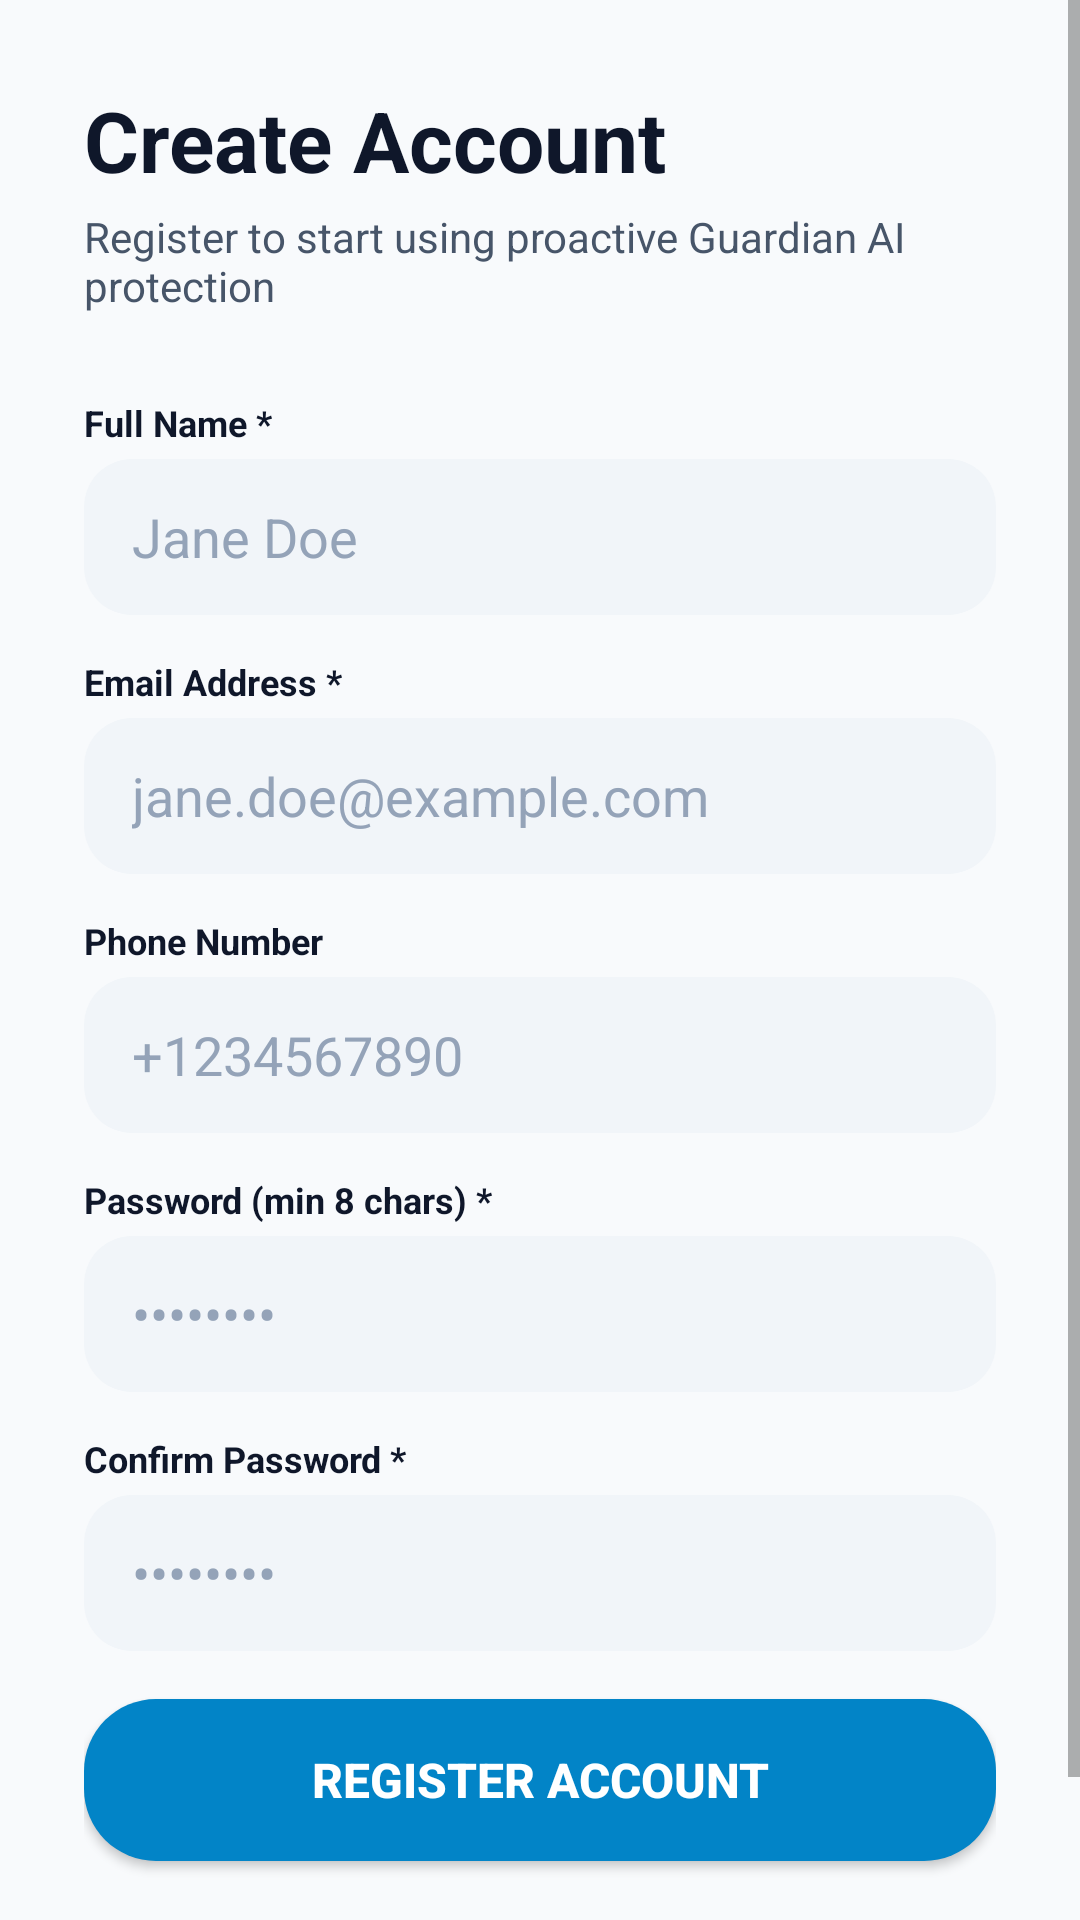

Write the Android layout XML for this screen, with the resource values it uses.
<!-- AndroidManifest.xml: application theme Theme.GuardianAI -->
<!-- res/layout/activity_register.xml -->
<?xml version="1.0" encoding="utf-8"?>
<ScrollView xmlns:android="http://schemas.android.com/apk/res/android"
    android:layout_width="match_parent"
    android:layout_height="match_parent"
    android:fillViewport="true"
    android:background="@color/bg_light">

    <LinearLayout
        android:layout_width="match_parent"
        android:layout_height="wrap_content"
        android:orientation="vertical"
        android:padding="28dp"
        android:gravity="center_vertical">

        <TextView
            android:layout_width="wrap_content"
            android:layout_height="wrap_content"
            android:text="Create Account"
            android:textSize="28sp"
            android:textStyle="bold"
            android:textColor="@color/text_primary"
            android:layout_marginBottom="4dp" />

        <TextView
            android:layout_width="wrap_content"
            android:layout_height="wrap_content"
            android:text="Register to start using proactive Guardian AI protection"
            android:textSize="14sp"
            android:textColor="@color/text_secondary"
            android:layout_marginBottom="28dp" />

        
        <TextView
            android:layout_width="wrap_content"
            android:layout_height="wrap_content"
            android:text="Full Name *"
            android:textSize="12sp"
            android:textStyle="bold"
            android:textColor="@color/text_primary"
            android:layout_marginBottom="4dp" />

        <EditText
            android:id="@+id/editRegFullName"
            android:layout_width="match_parent"
            android:layout_height="52dp"
            android:hint="Jane Doe"
            android:textColorHint="@color/text_muted"
            android:inputType="textPersonName"
            android:paddingHorizontal="16dp"
            android:background="@drawable/bg_search_input"
            android:textColor="@color/text_primary"
            android:layout_marginBottom="14dp" />

        
        <TextView
            android:layout_width="wrap_content"
            android:layout_height="wrap_content"
            android:text="Email Address *"
            android:textSize="12sp"
            android:textStyle="bold"
            android:textColor="@color/text_primary"
            android:layout_marginBottom="4dp" />

        <EditText
            android:id="@+id/editRegEmail"
            android:layout_width="match_parent"
            android:layout_height="52dp"
            android:hint="jane.doe@example.com"
            android:textColorHint="@color/text_muted"
            android:inputType="textEmailAddress"
            android:paddingHorizontal="16dp"
            android:background="@drawable/bg_search_input"
            android:textColor="@color/text_primary"
            android:layout_marginBottom="14dp" />

        
        <TextView
            android:layout_width="wrap_content"
            android:layout_height="wrap_content"
            android:text="Phone Number"
            android:textSize="12sp"
            android:textStyle="bold"
            android:textColor="@color/text_primary"
            android:layout_marginBottom="4dp" />

        <EditText
            android:id="@+id/editRegPhone"
            android:layout_width="match_parent"
            android:layout_height="52dp"
            android:hint="+1234567890"
            android:textColorHint="@color/text_muted"
            android:inputType="phone"
            android:paddingHorizontal="16dp"
            android:background="@drawable/bg_search_input"
            android:textColor="@color/text_primary"
            android:layout_marginBottom="14dp" />

        
        <TextView
            android:layout_width="wrap_content"
            android:layout_height="wrap_content"
            android:text="Password (min 8 chars) *"
            android:textSize="12sp"
            android:textStyle="bold"
            android:textColor="@color/text_primary"
            android:layout_marginBottom="4dp" />

        <EditText
            android:id="@+id/editRegPassword"
            android:layout_width="match_parent"
            android:layout_height="52dp"
            android:hint="••••••••"
            android:textColorHint="@color/text_muted"
            android:inputType="textPassword"
            android:paddingHorizontal="16dp"
            android:background="@drawable/bg_search_input"
            android:textColor="@color/text_primary"
            android:layout_marginBottom="14dp" />

        
        <TextView
            android:layout_width="wrap_content"
            android:layout_height="wrap_content"
            android:text="Confirm Password *"
            android:textSize="12sp"
            android:textStyle="bold"
            android:textColor="@color/text_primary"
            android:layout_marginBottom="4dp" />

        <EditText
            android:id="@+id/editRegConfirmPassword"
            android:layout_width="match_parent"
            android:layout_height="52dp"
            android:hint="••••••••"
            android:textColorHint="@color/text_muted"
            android:inputType="textPassword"
            android:paddingHorizontal="16dp"
            android:background="@drawable/bg_search_input"
            android:textColor="@color/text_primary"
            android:layout_marginBottom="16dp" />

        <TextView
            android:id="@+id/textRegError"
            android:layout_width="match_parent"
            android:layout_height="wrap_content"
            android:textColor="#E11D48"
            android:textSize="13sp"
            android:visibility="gone"
            android:layout_marginBottom="16dp" />

        <ProgressBar
            android:id="@+id/progressBarRegister"
            android:layout_width="wrap_content"
            android:layout_height="wrap_content"
            android:layout_gravity="center"
            android:indeterminateTint="@color/accent_terracotta"
            android:visibility="gone"
            android:layout_marginBottom="16dp" />

        <Button
            android:id="@+id/buttonRegister"
            android:layout_width="match_parent"
            android:layout_height="54dp"
            android:text="Register Account"
            android:textColor="#FFFFFF"
            android:textStyle="bold"
            android:textSize="16sp"
            android:background="@drawable/bg_btn_primary"
            android:layout_marginBottom="24dp" />

        <TextView
            android:id="@+id/textLoginLink"
            android:layout_width="wrap_content"
            android:layout_height="wrap_content"
            android:text="Already have an account? Sign in"
            android:textColor="@color/accent_terracotta"
            android:textStyle="bold"
            android:textSize="14sp"
            android:layout_gravity="center" />

    </LinearLayout>

</ScrollView>
<!-- resources referenced by this layout -->
<resources>
  <color name="accent_terracotta">#8C4A28</color>
  <color name="bg_light">#F8FAFC</color>
  <color name="text_muted">#94A3B8</color>
  <color name="text_primary">#0F172A</color>
  <color name="text_secondary">#475569</color>
  <!-- drawable bg_btn_primary (drawable) -->
  <?xml version="1.0" encoding="utf-8"?>
  <shape xmlns:android="http://schemas.android.com/apk/res/android"
      android:shape="rectangle">
      <solid android:color="#0284C7" />
      <corners android:radius="24dp" />
  </shape>
  <!-- drawable bg_search_input (drawable) -->
  <?xml version="1.0" encoding="utf-8"?>
  <shape xmlns:android="http://schemas.android.com/apk/res/android"
      android:shape="rectangle">
      <solid android:color="@color/search_input_bg" />
      <corners android:radius="16dp" />
  </shape>
  <style name="Theme.GuardianAI" parent="Theme.AppCompat.Light.NoActionBar">
          <item name="colorPrimary">@color/accent_terracotta</item>
          <item name="colorPrimaryDark">@color/primary_dark</item>
          <item name="colorAccent">@color/accent_terracotta</item>
          <item name="android:windowBackground">@color/bg_light</item>
      </style>
  <color name="search_input_bg">#F1F5F9</color>
  <color name="primary_dark">#020617</color>
</resources>
